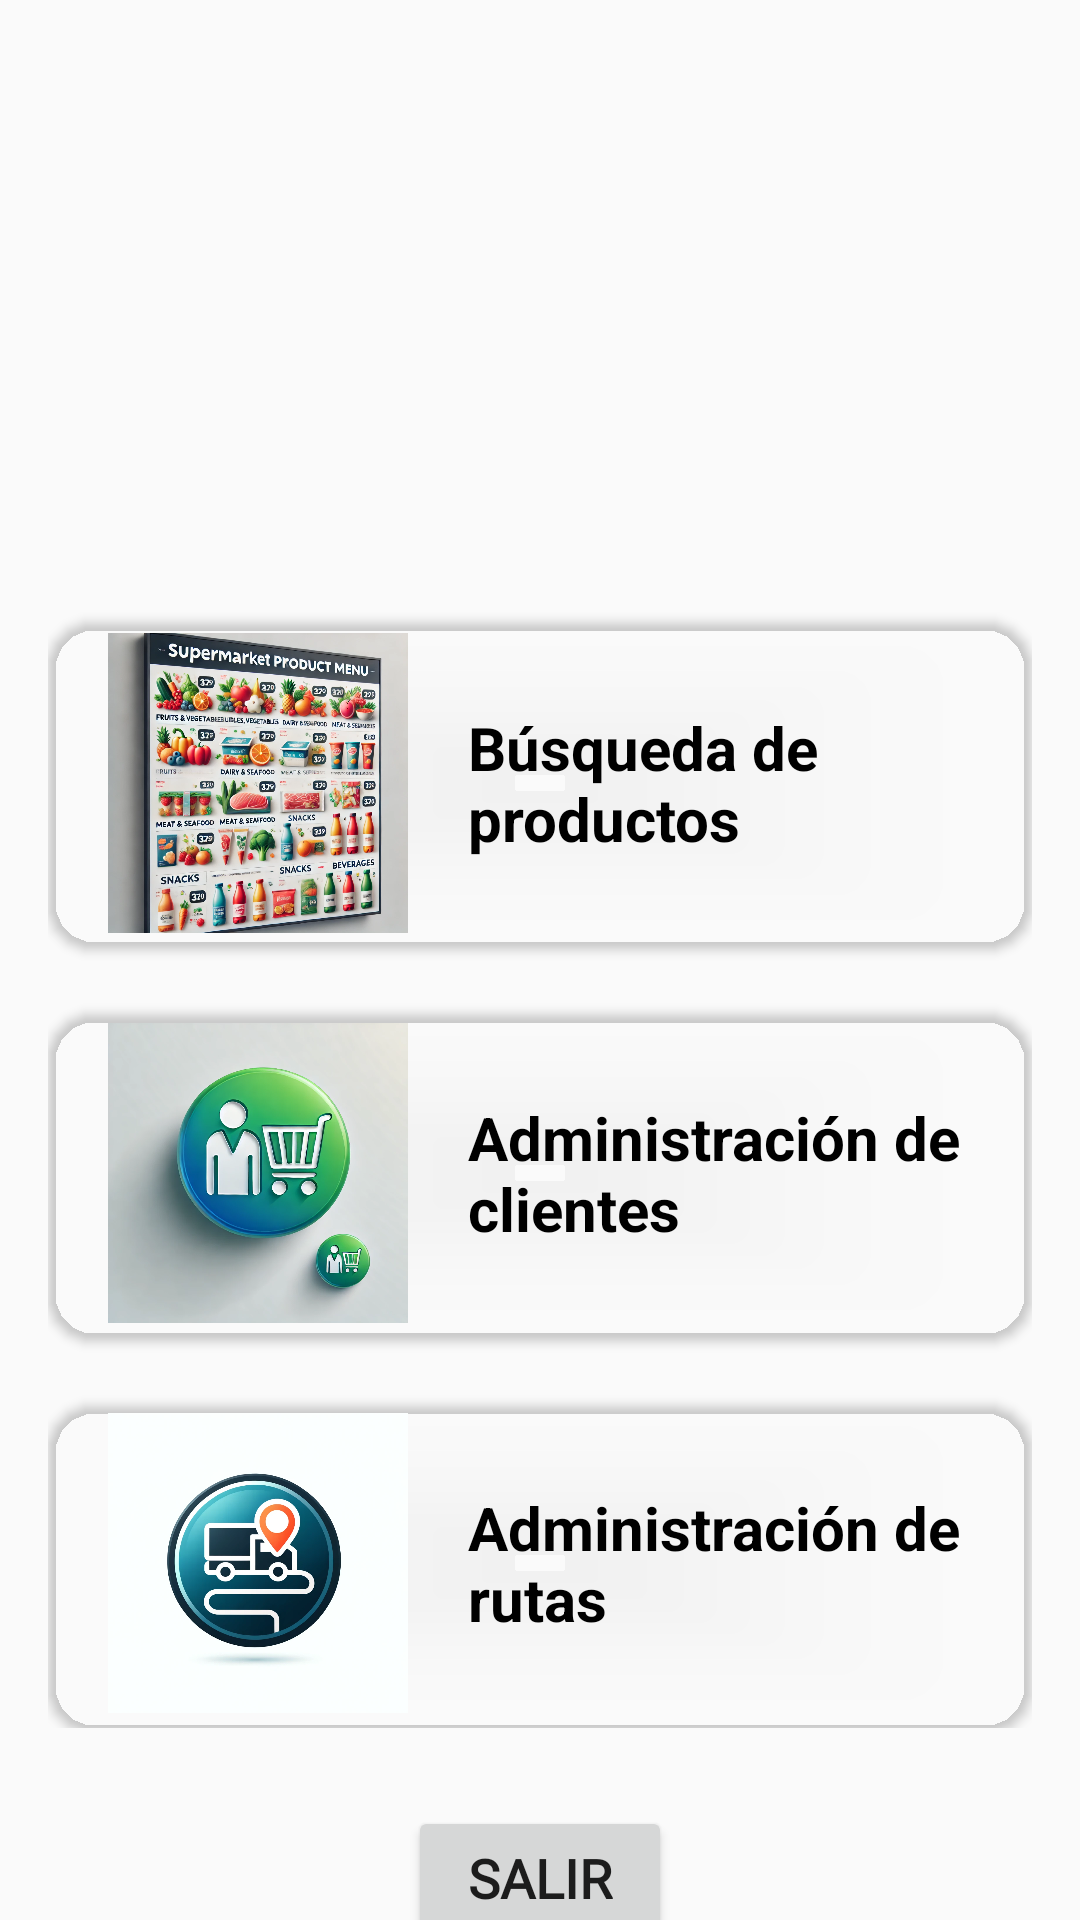

Here is an Android app screen rendered from its layout file. Give the layout XML and the strings, colors and styles it references.
<!-- AndroidManifest.xml: application theme Theme.CCPMOVIL -->
<!-- res/layout/activity_main.xml -->
<?xml version="1.0" encoding="utf-8"?>
<androidx.constraintlayout.widget.ConstraintLayout xmlns:android="http://schemas.android.com/apk/res/android"
    xmlns:app="http://schemas.android.com/apk/res-auto"
    xmlns:tools="http://schemas.android.com/tools"
    android:id="@+id/main"
    android:layout_width="match_parent"
    android:layout_height="match_parent"
    tools:context=".MainActivity">


    <ImageView
        android:id="@+id/imgCabecera"
        android:layout_width="match_parent"
        android:layout_height="190dp"
        android:contentDescription="@string/img_descripcion"
        app:layout_constraintEnd_toEndOf="parent"
        app:layout_constraintHorizontal_bias="0.0"
        app:layout_constraintStart_toStartOf="parent"
        app:layout_constraintTop_toTopOf="parent"
        app:srcCompat="@drawable/logo" />

    <LinearLayout
        android:id="@+id/lnViewCentral"
        android:layout_width="match_parent"
        android:layout_height="wrap_content"
        android:gravity="center"
        android:orientation="vertical"
        android:padding="16dp"
        app:layout_constraintBottom_toTopOf="@id/lnViewFinal"
        app:layout_constraintEnd_toEndOf="parent"
        app:layout_constraintStart_toStartOf="parent"
        app:layout_constraintTop_toBottomOf="@id/imgCabecera">

        <androidx.cardview.widget.CardView
            android:id="@+id/cvProductos"
            android:layout_width="match_parent"
            android:layout_height="110dp"
            android:layout_marginVertical="20dp"
            app:cardCornerRadius="16dp"
            app:cardBackgroundColor="@color/primary">

            <LinearLayout
                android:layout_width="match_parent"
                android:layout_height="match_parent"
                android:orientation="horizontal"
                android:gravity="center">

                <ImageView
                    android:layout_width="100dp"
                    android:layout_height="match_parent"
                    android:layout_marginHorizontal="20dp"
                    android:contentDescription="@string/product"
                    android:src="@drawable/products"/>

                <LinearLayout
                    android:layout_width="match_parent"
                    android:layout_height="match_parent"
                    android:gravity="center">

                    <TextView
                        android:layout_width="wrap_content"
                        android:layout_height="wrap_content"
                        android:text="@string/product"
                        android:textSize="20sp"
                        android:textStyle="bold"
                        android:textColor="@color/black"/>

                </LinearLayout>

            </LinearLayout>

        </androidx.cardview.widget.CardView>

        <androidx.cardview.widget.CardView
            android:id="@+id/cvClientes"
            android:layout_width="match_parent"
            android:layout_height="110dp"
            android:layout_marginBottom="20dp"
            app:cardCornerRadius="16dp"
            app:cardBackgroundColor="@color/primary">

            <LinearLayout
                android:layout_width="match_parent"
                android:layout_height="match_parent"
                android:orientation="horizontal"
                android:gravity="center">

                <ImageView
                    android:layout_width="100dp"
                    android:layout_height="match_parent"
                    android:layout_marginHorizontal="20dp"
                    android:contentDescription="@string/img_descripcion"
                    android:src="@drawable/clients"/>

                <LinearLayout
                    android:layout_width="match_parent"
                    android:layout_height="match_parent"
                    android:gravity="center">

                    <TextView
                        android:layout_width="wrap_content"
                        android:layout_height="wrap_content"
                        android:text="@string/client"
                        android:textSize="20sp"
                        android:textStyle="bold"
                        android:textColor="@color/black"/>

                </LinearLayout>

            </LinearLayout>

        </androidx.cardview.widget.CardView>

        <androidx.cardview.widget.CardView
            android:id="@+id/cvColeccionistas"
            android:layout_width="match_parent"
            android:layout_height="110dp"
            app:cardCornerRadius="16dp"
            app:cardBackgroundColor="@color/primary">

            <LinearLayout
                android:layout_width="match_parent"
                android:layout_height="match_parent"
                android:orientation="horizontal"
                android:gravity="center">

                <ImageView
                    android:layout_width="100dp"
                    android:layout_height="match_parent"
                    android:layout_marginHorizontal="20dp"
                    android:contentDescription="@string/img_descripcion"
                    android:src="@drawable/routes"/>

                <LinearLayout
                    android:layout_width="match_parent"
                    android:layout_height="match_parent"
                    android:gravity="center">

                    <TextView
                        android:layout_width="wrap_content"
                        android:layout_height="wrap_content"
                        android:text="@string/routes"
                        android:textSize="20sp"
                        android:textStyle="bold"
                        android:textColor="@color/black"/>

                </LinearLayout>

            </LinearLayout>

        </androidx.cardview.widget.CardView>



    </LinearLayout>

    <LinearLayout
        android:id="@+id/lnViewFinal"
        android:layout_width="match_parent"
        android:layout_height="wrap_content"
        android:gravity="center"
        android:orientation="horizontal"
        android:paddingVertical="10dp"
        app:layout_constraintBottom_toBottomOf="parent"
        app:layout_constraintEnd_toEndOf="parent"
        app:layout_constraintHorizontal_bias="0.0"
        app:layout_constraintStart_toStartOf="parent"
        app:layout_constraintTop_toBottomOf="@id/lnViewCentral">

        <Button
            android:id="@+id/btnCrearAlbum"
            android:layout_width="wrap_content"
            android:layout_height="wrap_content"
            android:layout_marginHorizontal="10dp"
            android:fontFamily="@font/robotoregular"
            android:text="@string/logout"
            android:textSize="18sp"
            android:textStyle="bold">

        </Button>




    </LinearLayout>


</androidx.constraintlayout.widget.ConstraintLayout>
<!-- resources referenced by this layout -->
<resources>
  <!-- drawable clients: jpg bitmap (drawable, 104770 bytes) -->
  <!-- drawable logo: png bitmap (drawable, 95680 bytes) -->
  <!-- drawable products: png bitmap (drawable, 303524 bytes) -->
  <!-- drawable routes: jpg bitmap (drawable, 88958 bytes) -->
  <string name="client">Administración de clientes</string>
  <string name="img_descripcion">CCP</string>
  <string name="logout">Salir</string>
  <string name="product">Búsqueda de productos</string>
  <string name="routes">Administración de rutas</string>
  <style name="Theme.CCPMOVIL" parent="android:Theme.Material.Light.NoActionBar" />
  <!-- not gathered from this repository: default colours our renderer supplied (Android Studio template values) -->
  <color name="black">#FF000000</color>
</resources>
